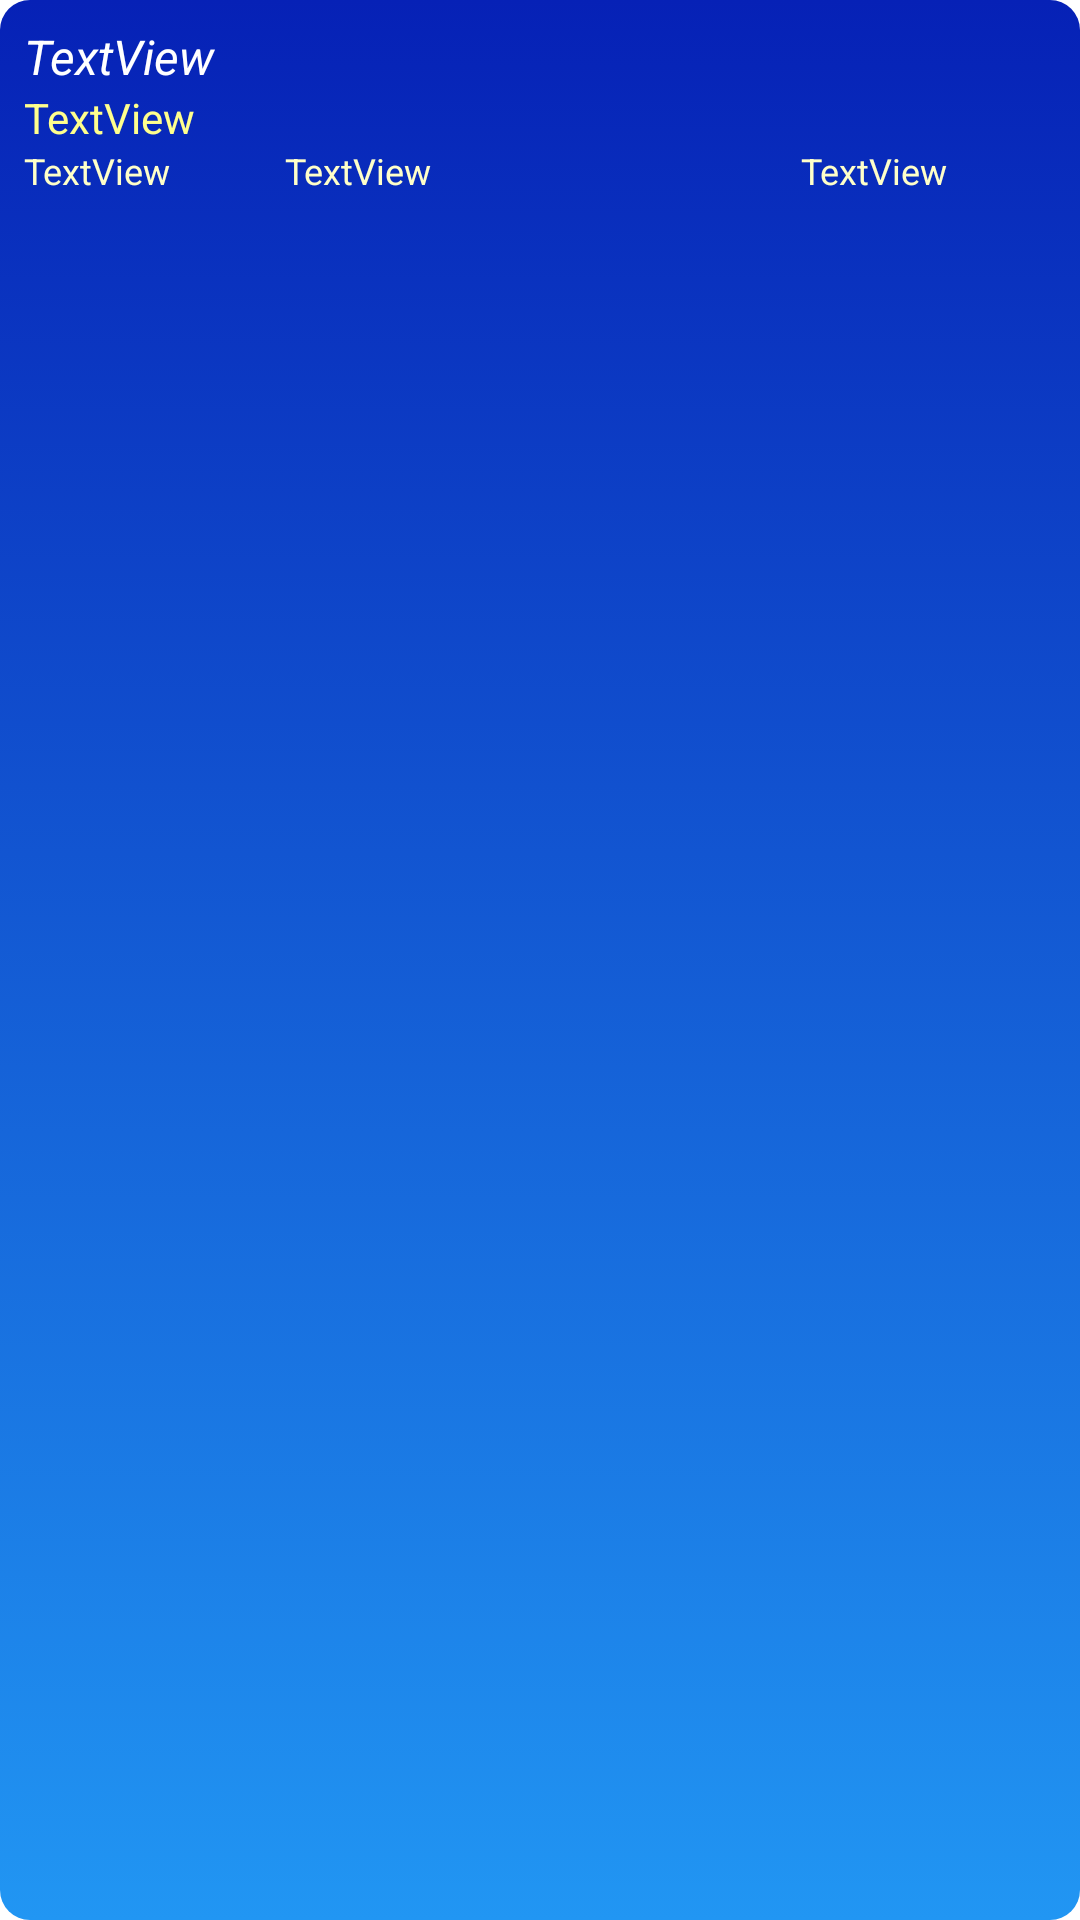

Write the Android layout XML for this screen, with the resource values it uses.
<!-- AndroidManifest.xml: application theme Theme.HealthCareDemo -->
<!-- res/layout/multi_lines.xml -->
<?xml version="1.0" encoding="utf-8"?>
<LinearLayout xmlns:android="http://schemas.android.com/apk/res/android"
    android:orientation="vertical"
    android:background="@drawable/listview_bg"
    android:padding="8dp"
    android:layout_width="match_parent"
    android:layout_height="match_parent">

    <TextView
        android:layout_width="match_parent"
        android:layout_height="wrap_content"
        android:id="@+id/lineAId"
        android:text="TextView"
        android:textColor="@color/white"
        android:textSize="16sp"
        android:textStyle="italic"
        />
    <TextView
        android:layout_width="match_parent"
        android:layout_height="wrap_content"
        android:id="@+id/lineBId"
        android:text="TextView"
        android:textColor="#FFFF8D"
        android:textSize="14sp"
        />

    <LinearLayout
        android:layout_width="fill_parent"
        android:layout_height="wrap_content"
        android:orientation="horizontal"
        android:weightSum="1"
        >

        <TextView
            android:layout_width="0dp"
            android:layout_weight="0.25"
            android:layout_height="wrap_content"
            android:layout_marginRight="2dp"
            android:id="@+id/lineCId"
            android:text="TextView"
            android:textColor="#FFFFC9"
            android:textSize="12sp"
            />
       <TextView
            android:layout_width="0dp"
            android:layout_weight="0.50"
            android:layout_height="wrap_content"
            android:id="@+id/lineDId"
            android:text="TextView"
           android:layout_marginRight="2dp"
            android:textColor="#FFFFC9"
            android:textSize="12sp"
            />
       <TextView
            android:layout_width="0dp"
            android:layout_weight="0.25"
            android:layout_height="wrap_content"
            android:id="@+id/lineEId"
            android:text="TextView"
            android:textColor="#FFFFC9"
            android:textSize="12sp"
            />

    </LinearLayout>

</LinearLayout>
<!-- resources referenced by this layout -->
<resources>
  <!-- drawable listview_bg (drawable) -->
  <?xml version="1.0" encoding="utf-8"?>
  <selector xmlns:android="http://schemas.android.com/apk/res/android">
      <item>
          <shape android:shape="rectangle">
              <corners android:radius="10dp"/>
              <gradient android:startColor="#2196F3"
                  android:endColor="#0621B6"
                  android:angle="90"/>
          </shape>
      </item>
  </selector>
  <style name="Theme.HealthCareDemo" parent="Theme.MaterialComponents.DayNight.NoActionBar">
          
          <item name="colorPrimary">@color/purple_500</item>
          <item name="colorPrimaryVariant">@color/purple_700</item>
          <item name="colorOnPrimary">@color/white</item>
          
          <item name="colorSecondary">@color/teal_200</item>
          <item name="colorSecondaryVariant">@color/teal_700</item>
          <item name="colorOnSecondary">@color/black</item>
          
          <item name="android:statusBarColor">?attr/colorPrimaryVariant</item>
          
      </style>
  <!-- not gathered from this repository: default colours our renderer supplied (Android Studio template values) -->
  <color name="purple_500">#FF6200EE</color>
  <color name="purple_700">#FF3700B3</color>
  <color name="teal_200">#FF03DAC5</color>
  <color name="teal_700">#FF018786</color>
  <color name="black">#FF000000</color>
  <color name="white">#FFFFFFFF</color>
</resources>
